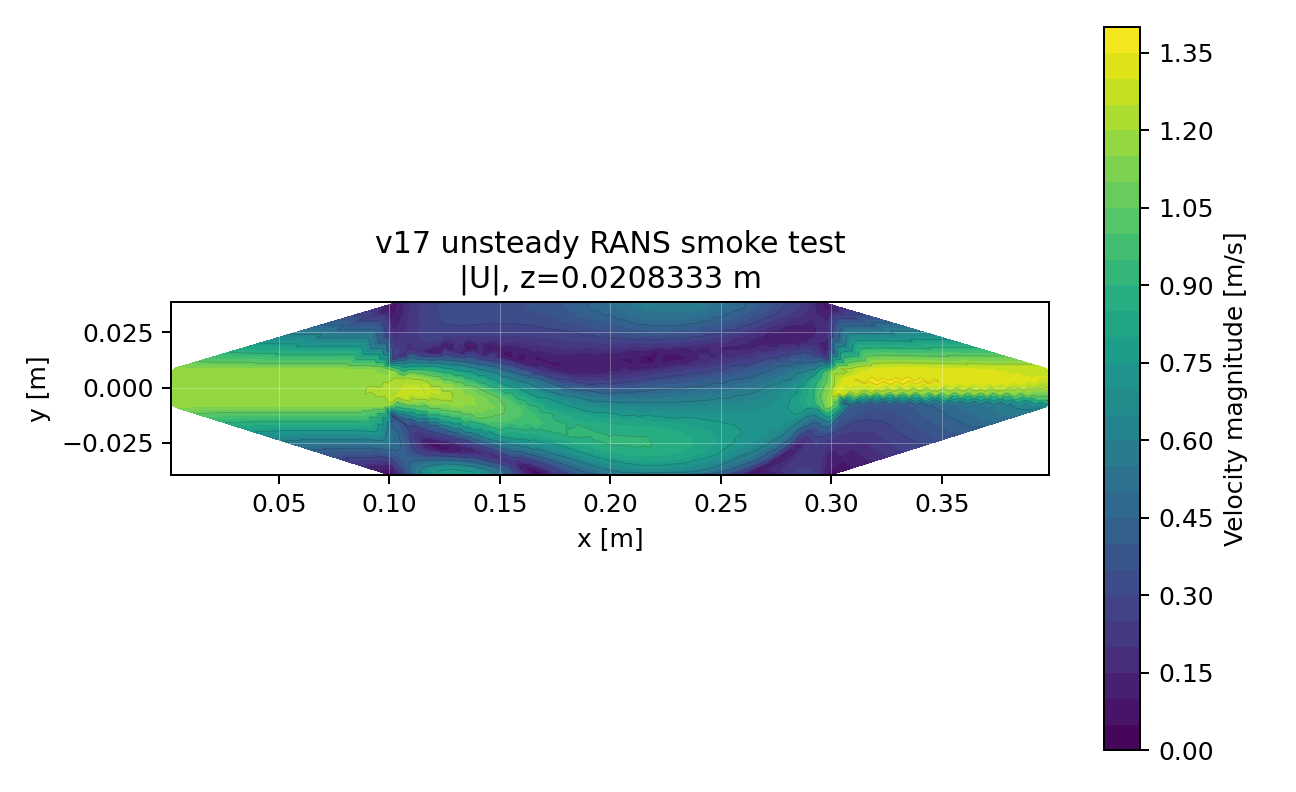

Source data for this figure (header and first rows):
cell, x, y, z, |U|
12, 0.1453, -0.03797, 0.02083, 0.6296
36, 0.1452, -0.0371, 0.02083, 0.5695
60, 0.1854, -0.03323, 0.02083, 0.5975
84, 0.2967, 0.003313, 0.02083, 0.9982
108, 0.277, -0.03339, 0.02083, 0.1408
132, 0.2282, -0.03825, 0.02083, 0.6308
156, 0.1288, 0.03073, 0.02083, 0.311
180, 0.2086, -0.03529, 0.02083, 0.7224
204, 0.1581, -0.03477, 0.02083, 0.1665
228, 0.2663, -0.03261, 0.02083, 0.453
252, 0.1636, -0.03554, 0.02083, 0.112
276, 0.1503, 0.0004642, 0.02083, 0.8695
300, 0.2425, -0.0395, 0.02083, 0.4192
324, 0.2029, -0.03055, 0.02083, 0.8367
348, 0.2779, -0.03754, 0.02083, 0.2043
372, 0.1109, -0.02769, 0.02083, 0.2993
396, 0.1509, 0.003345, 0.02083, 0.6818
420, 0.2375, -0.01663, 0.02083, 0.7879
444, 0.2288, -0.03787, 0.02083, 0.6309
468, 0.1803, -0.01661, 0.02083, 0.899
492, 0.2138, -0.02986, 0.02083, 0.8654
516, 0.1035, -0.038, 0.02083, 0.1859
540, 0.2304, -0.01165, 0.02083, 0.7247
564, 0.1036, -0.03728, 0.02083, 0.2118
588, 0.2206, -0.03411, 0.02083, 0.7777
612, 0.173, -0.0117, 0.02083, 0.902
636, 0.1642, -0.03626, 0.02083, 0.08869
660, 0.1117, -0.03581, 0.02083, 0.5163
684, 0.1593, -0.03755, 0.02083, 0.1935
708, 0.2934, 0.002945, 0.02083, 0.8966
732, 0.1672, -0.03831, 0.02083, 0.03648
756, 0.2998, -0.00431, 0.02083, 1.177
780, 0.2855, -0.03542, 0.02083, 0.2345
804, 0.2575, -0.03781, 0.02083, 0.325
828, 0.2731, -0.0391, 0.02083, 0.1176
852, 0.3934, -3.43071e-05, 0.02083, 1.212
876, 0.1621, 0.01582, 0.02083, 0.1202
900, 0.006572, 8.21203e-05, 0.02083, 1.162
924, 0.2277, -0.01297, 0.02083, 0.7309
948, 0.2881, 0.005428, 0.02083, 0.6644
972, 0.2967, -0.03756, 0.02083, 0.1753
996, 0.1702, -0.01279, 0.02083, 0.9155
1020, 0.2673, -0.03179, 0.02083, 0.4547
1044, 0.1784, -0.03946, 0.02083, 0.25
1068, 0.2112, -0.03258, 0.02083, 0.8144
1092, 0.2863, -0.03474, 0.02083, 0.2352
1116, 0.2892, -0.03535, 0.02083, 0.2425
1140, 0.1306, 0.03347, 0.02083, 0.3201
1164, 0.1533, -0.03725, 0.02083, 0.3932
1188, 0.2997, -0.007257, 0.02083, 1.191
1212, 0.1006, -0.007461, 0.02083, 1.192
1236, 0.2077, -0.03552, 0.02083, 0.7191
1260, 0.2924, 0.02696, 0.02083, 0.1433
1284, 0.1829, -0.03488, 0.02083, 0.505
1308, 0.2903, 0.02909, 0.02083, 0.1441
1332, 0.2242, 0.03118, 0.02083, 0.5187
1356, 0.1078, -0.03589, 0.02083, 0.4203
1380, 0.1535, -0.03634, 0.02083, 0.3405
1404, 0.2643, -0.03113, 0.02083, 0.5457
1428, 0.1186, -0.03948, 0.02083, 0.6893
... 2,996 more rows
